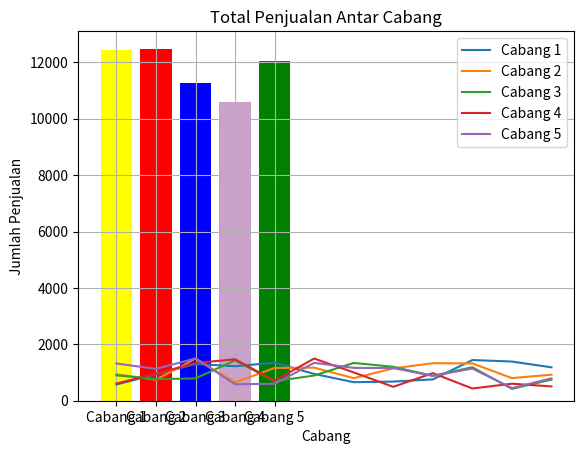

Generate this figure with matplotlib:
import numpy as np
import matplotlib.pyplot as plt

#Membuat datanya terlebih dahulu
np.random.seed (7)
data_penjualan = np.random.randint (400, 1500, size=(12,5))

#Membuat analisis statistik
total_penjualan = data_penjualan.sum(axis=0)
rata_penjualan = data_penjualan.mean(axis=0)
penjualan_tertinggi = np.argmax(data_penjualan, axis=0)
penjualan_terendah = np.argmin(data_penjualan, axis=0)
standar_deviasi = data_penjualan.std(axis=0)

#Membuat perbandingan dan insight
cabang_tertinggi = np.argmax(penjualan_tertinggi)
cabang_terendah = np.argmin(penjualan_terendah)
selisih_rata_penjualan = rata_penjualan[cabang_tertinggi] - rata_penjualan[cabang_terendah]

#Mencari cabang dengan variabilitas tertinggi dan terendah
variabilitas_tertinggi = np.argmax(standar_deviasi)
variabilitas_terendah = np.argmin(standar_deviasi)

#Visualisasi data penjualan per bulan untuk tiap cabang
bulan = np.arange(1,13)
for i in range(data_penjualan.shape[1]):
    plt.plot(bulan, data_penjualan[:,i], label=f'Cabang {i + 1}')

plt.xlabel('Bulan')
plt.ylabel('Jumlah Penjualan')
plt.title('Penjualan Bulanan per Cabang')
plt.legend()
plt.grid(True)
plt.show()

#Visualisasi total penjualan antar cabang
plt.bar(np.arange(1,6), total_penjualan, color=['yellow','red','blue','#C8A2C8','green'])
plt.xlabel('Cabang')
plt.ylabel('Jumlah Penjualan')
plt.title('Total Penjualan Antar Cabang')
plt.xticks(np.arange(1,6), [f'Cabang {i}'for i in range(1,6)])
plt.show()

#Hasil analisa
print("Data penjualan setahun untuk 5 cabang toko:\n", data_penjualan)
print("Total penjualan per cabang:\n", total_penjualan)
print("Rata-rata penjualan tiap cabang:\n", rata_penjualan)
print("Bulan dengan penjualan tertinggi tiap cabang:\n", penjualan_tertinggi + 1)
print("Bulan dengan penjualan terendah tiap cabang:\n", penjualan_terendah + 1)
print("Standar deviasi perbulan tiap cabang:\n", standar_deviasi)
print("Perbandingan total penjualan antar cabang (tertinggi):\n", cabang_tertinggi)
print("Perbandingan total penjualan antar cabang (terendah):\n", cabang_terendah)
print("Selisih rata-rata penjualan antar cabang antara tertinggi dengan terendah:\n", selisih_rata_penjualan)
print("Cabang dengan variabilitas tertinggi:\n", variabilitas_tertinggi)
print("Cabang dengan variabilitas terendah:\n", variabilitas_terendah)